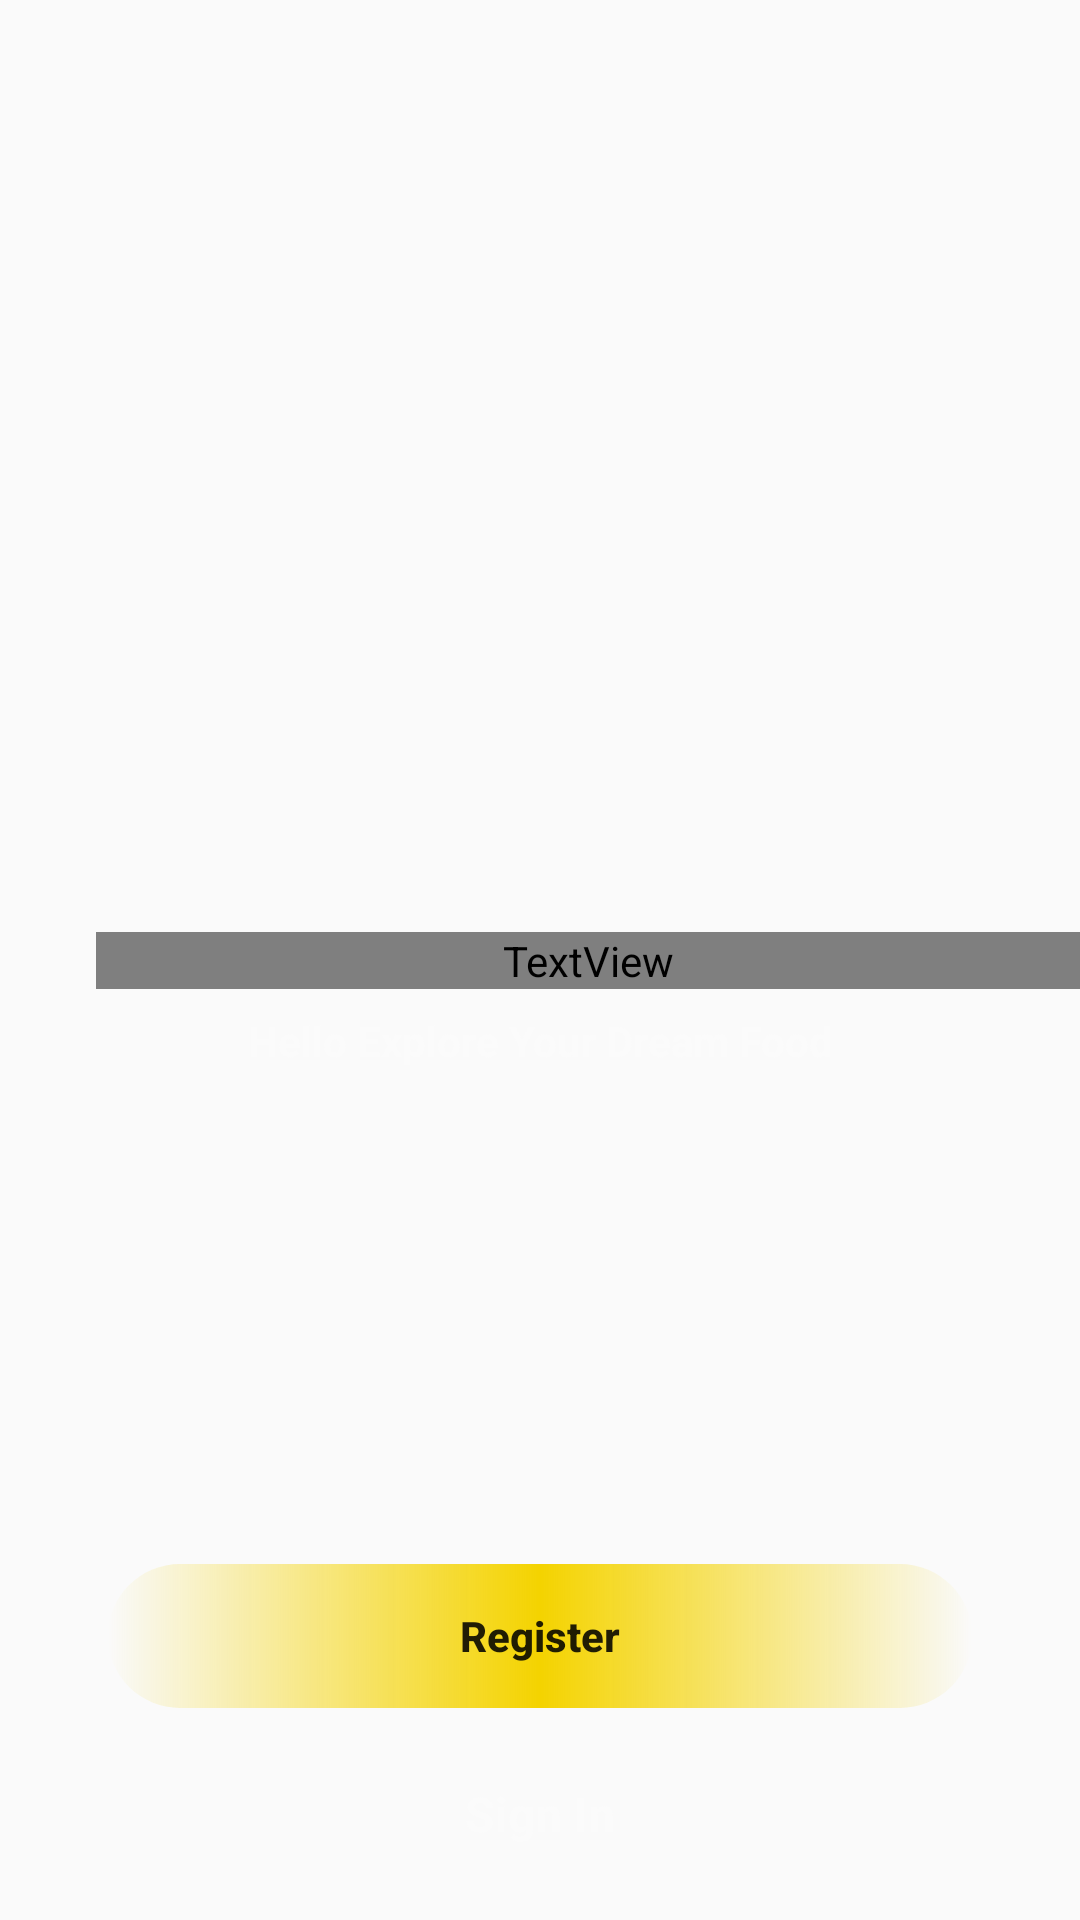

Produce the Android XML layout that renders to this screen, including the resource entries it uses.
<!-- AndroidManifest.xml: application theme Theme.MyAppOrder -->
<!-- res/layout/activity_splash_screen.xml -->
<?xml version="1.0" encoding="utf-8"?>
<androidx.constraintlayout.widget.ConstraintLayout xmlns:android="http://schemas.android.com/apk/res/android"
    xmlns:app="http://schemas.android.com/apk/res-auto"
    xmlns:tools="http://schemas.android.com/tools"
    android:id="@+id/main"
    android:layout_width="match_parent"
    android:layout_height="match_parent"
    tools:context=".SplashScreen">

    <ImageView
        android:id="@+id/imageView2"
        android:layout_width="match_parent"
        android:layout_height="match_parent"
        android:foreground="@drawable/foreground_design"
        android:scaleType="centerCrop"
        android:src="@drawable/bg2"
        tools:layout_editor_absoluteX="0dp"
        tools:layout_editor_absoluteY="-130dp" />

    <TextView
        android:id="@+id/textView2"
        android:layout_width="match_parent"
        android:layout_height="wrap_content"
        android:layout_marginStart="32dp"
        android:fontFamily="@font/lobster"
        android:text="My Restaurant App"
        android:textAlignment="center"
        android:textColor="@color/white"
        android:textSize="33sp"
        app:layout_constraintBottom_toBottomOf="parent"
        app:layout_constraintEnd_toEndOf="@+id/imageView2"
        app:layout_constraintStart_toStartOf="parent"
        app:layout_constraintTop_toTopOf="parent"
        app:layout_constraintVertical_bias=".5"

        />

    <TextView
        android:id="@+id/textView3"
        android:layout_width="match_parent"
        android:layout_height="wrap_content"
        android:text="Hello Explore Your Dream Food"
        android:textAlignment="center"
        android:textColor="#FBFBFB"
        android:textStyle="bold"
        app:layout_constraintBottom_toBottomOf="@+id/imageView2"
        app:layout_constraintEnd_toEndOf="parent"
        app:layout_constraintHorizontal_bias="0.0"

        app:layout_constraintStart_toStartOf="parent"
        app:layout_constraintTop_toTopOf="@+id/imageView2"
        app:layout_constraintVertical_bias="0.543" />

    <Button
        android:id="@+id/button"
        android:layout_width="0dp"
        android:layout_height="wrap_content"
        android:padding="14dp"
        android:text="Register"
        android:textStyle="bold"
        android:textAllCaps="false"
        app:layout_constraintBottom_toBottomOf="parent"
        app:layout_constraintEnd_toEndOf="parent"
        app:layout_constraintStart_toStartOf="parent"
        android:onClick="register"
        app:layout_constraintTop_toBottomOf="@+id/textView3"
        app:layout_constraintWidth_percent=".8"
        app:layout_constraintVertical_bias=".7"
        android:background="@drawable/btn_bg"
        />

    <TextView
        android:layout_width="323dp"
        android:layout_height="wrap_content"
        android:text="Sign In"
        android:textColor="#FBFBFB"
        android:textSize="16sp"
        android:textStyle="bold"
        app:layout_constraintBottom_toBottomOf="parent"
        app:layout_constraintEnd_toEndOf="parent"
        app:layout_constraintStart_toStartOf="parent"
        app:layout_constraintTop_toBottomOf="@+id/button"
        android:textAlignment="center"
        android:onClick="login"
        />
</androidx.constraintlayout.widget.ConstraintLayout>
<!-- resources referenced by this layout -->
<resources>
  <color name="white">#FFFFFFFF</color>
  <!-- drawable btn_bg (drawable) -->
  <?xml version="1.0" encoding="utf-8"?>
  <shape xmlns:android="http://schemas.android.com/apk/res/android">
  
      <corners android:radius="50dp"/>
      <gradient
          android:centerColor="@color/yellow"
  
          />
  </shape>
  <!-- drawable foreground_design (drawable) -->
  <?xml version="1.0" encoding="utf-8"?>
  <shape xmlns:android="http://schemas.android.com/apk/res/android"
  
      android:shape="rectangle">
  
      <gradient
          android:angle="90"
          android:startColor="#aa000000"
          android:endColor="#aa000000"
          />
      <corners android:radius="0dp"/>
  </shape>
  <style name="Theme.MyAppOrder" parent="Theme.AppCompat.DayNight">
          
          <item name="colorPrimary">@color/purple_500</item>
          <item name="colorPrimaryVariant">@color/purple_700</item>
          <item name="colorOnPrimary">@color/white</item>
          
          <item name="colorSecondary">@color/teal_200</item>
          <item name="colorSecondaryVariant">@color/teal_700</item>
          <item name="colorOnSecondary">@color/black</item>
          
          <item name="android:statusBarColor">?attr/colorPrimaryVariant</item>
          
      </style>
  <color name="yellow">#f4d300</color>
  <color name="purple_500">#FF6200EE</color>
  <color name="purple_700">#FF3700B3</color>
  <color name="teal_200">#FF03DAC5</color>
  <color name="teal_700">#FF018786</color>
  <color name="black">#FF000000</color>
</resources>
